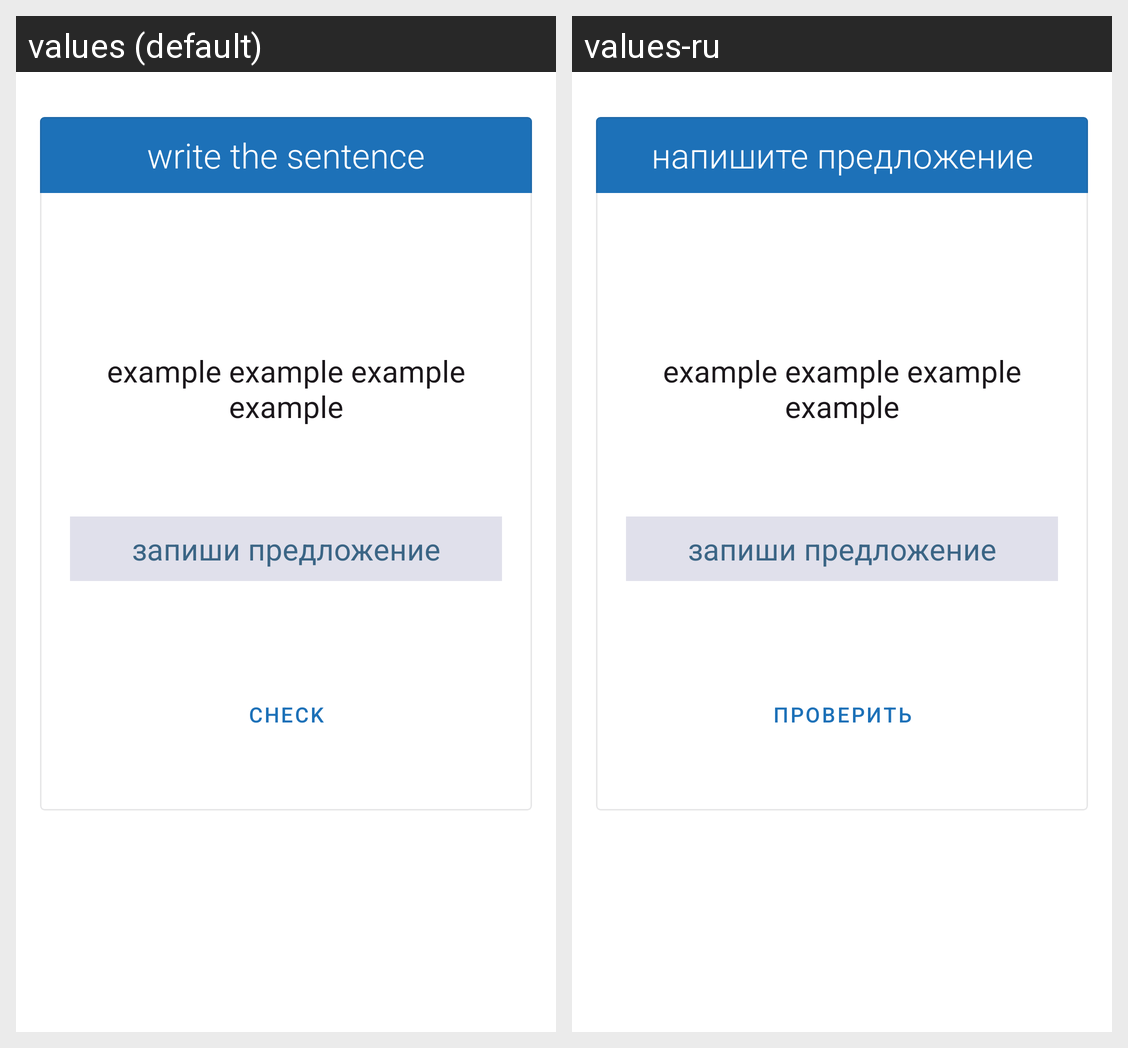

Here is an Android app screen in its default locale and in the app's own translations. Write out the translated-string differences for the strings that appear on this screen.
Android screen res/layout/activity_test_sentence.xml rendered under 2 locales, left to right: values (default), values-ru. Device: Nexus 5 (rendered at 1080×1920; each locale shown at half size, 540×960, under a caption strip naming it); theme AppTheme.
Strings drawn on this screen, with the default value and each locale's value (text and hints the layout hard-codes, and strings that could not be matched under every locale, appear in the picture but are not listed):

write_the_sentence
  values: write the sentence
  values-ru: напишите предложение

check
  values: check
  values-ru: проверить
